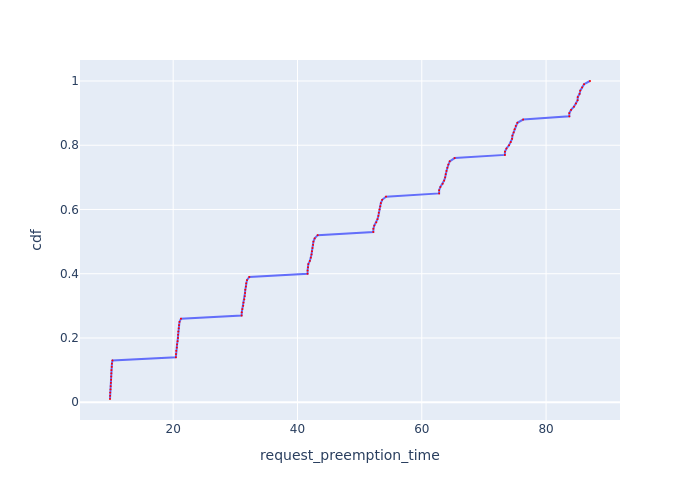

The file beside this chart, header and first rows:
Request Id, request_preemption_time, cdf
0_71, 9.836, 0.01
0_39, 9.851, 0.02
0_95, 9.869, 0.03
0_99, 9.912, 0.04
0_15, 9.942, 0.05
0_31, 9.983, 0.06
0_55, 10.02, 0.07
0_47, 10.03, 0.08
0_87, 10.05, 0.09
0_23, 10.07, 0.1
0_63, 10.12, 0.11
0_79, 10.14, 0.12
0_7, 10.23, 0.13
0_70, 20.43, 0.14
0_38, 20.46, 0.15
0_94, 20.5, 0.16
0_98, 20.59, 0.17
0_14, 20.63, 0.18
0_30, 20.71, 0.19
0_54, 20.77, 0.2
0_46, 20.79, 0.21
0_86, 20.82, 0.22
0_22, 20.89, 0.23
0_62, 20.94, 0.24
0_78, 21.01, 0.25
0_6, 21.26, 0.26
0_69, 31.02, 0.27
0_37, 31.03, 0.28
0_93, 31.13, 0.29
0_97, 31.27, 0.3
0_13, 31.32, 0.31
0_29, 31.44, 0.32
0_53, 31.52, 0.33
0_45, 31.56, 0.34
0_85, 31.6, 0.35
0_21, 31.7, 0.36
0_61, 31.74, 0.37
0_77, 31.88, 0.38
0_5, 32.25, 0.39
0_36, 41.62, 0.4
0_68, 41.63, 0.41
0_96, 41.69, 0.42
0_92, 41.75, 0.43
0_12, 41.99, 0.44
0_28, 42.15, 0.45
0_52, 42.26, 0.46
0_44, 42.33, 0.47
0_84, 42.41, 0.48
0_20, 42.51, 0.49
0_60, 42.57, 0.5
0_76, 42.77, 0.51
0_4, 43.25, 0.52
0_35, 52.2, 0.53
0_67, 52.22, 0.54
0_91, 52.36, 0.55
0_11, 52.68, 0.56
0_27, 52.88, 0.57
0_51, 53.01, 0.58
0_43, 53.08, 0.59
0_83, 53.2, 0.6
... 40 more rows
